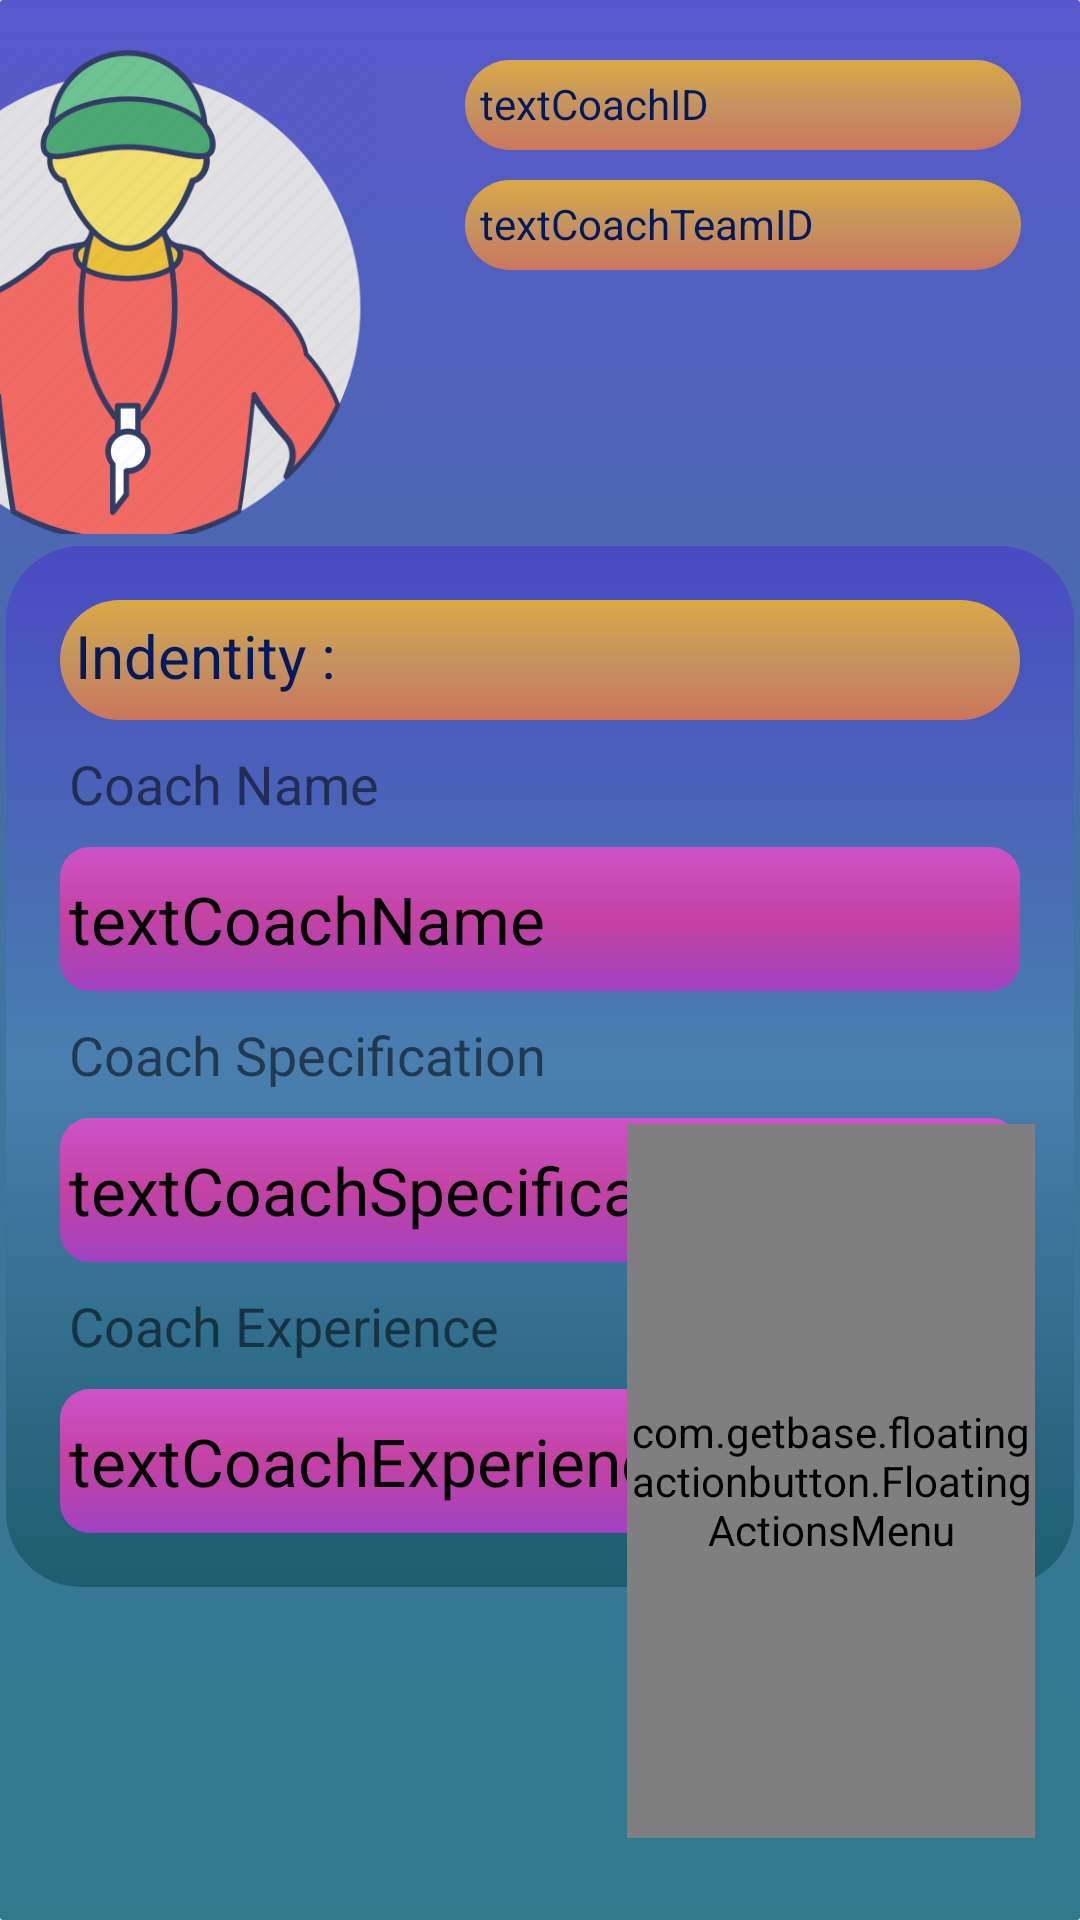

Reconstruct the res/layout file that produces this screen, plus the resources it refers to.
<!-- AndroidManifest.xml: application theme Theme.DBE1 -->
<!-- res/layout/activity_coach_display.xml -->
<?xml version="1.0" encoding="utf-8"?>
<android.support.constraint.ConstraintLayout xmlns:android="http://schemas.android.com/apk/res/android"
    xmlns:app="http://schemas.android.com/apk/res-auto"
    xmlns:tools="http://schemas.android.com/tools"
    android:layout_width="match_parent"
    android:layout_height="match_parent"
    tools:context=".coaches.CoachDisplay"
    android:background="@drawable/playerlistbackgroud">

    <LinearLayout
        android:id="@+id/linearLayout2"
        android:layout_width="411dp"
        android:layout_height="178dp"
        android:orientation="horizontal"
        app:layout_constraintBottom_toBottomOf="parent"
        app:layout_constraintEnd_toEndOf="parent"
        app:layout_constraintHorizontal_bias="1.0"
        app:layout_constraintStart_toStartOf="parent"
        app:layout_constraintTop_toTopOf="parent"
        app:layout_constraintVertical_bias="0.0">

        <ImageView
            android:id="@+id/imageButton3"
            android:layout_width="411dp"
            android:layout_height="178dp"
            android:layout_margin="10dp"
            android:layout_weight="1"
            android:contentDescription="@string/app_name"
            app:srcCompat="@drawable/coach_icon"/>

        <LinearLayout
            android:layout_width="451dp"
            android:layout_height="164dp"
            android:layout_margin="10dp"
            android:layout_weight="1"
            android:orientation="vertical"
            android:padding="5dp">

            <TextView
                android:id="@+id/testPlayerID"
                android:layout_width="match_parent"
                android:layout_height="30dp"
                android:layout_margin="5dp"
                android:background="@drawable/titleofattribute"
                android:padding="5dp"
                android:text="textCoachID"
                android:textColor="#001A60" />

            <TextView
                android:id="@+id/textTeamID"
                android:layout_width="match_parent"
                android:layout_height="30dp"
                android:layout_margin="5dp"
                android:background="@drawable/titleofattribute"
                android:padding="5dp"
                android:text="textCoachTeamID"
                android:textColor="#001A60" />
        </LinearLayout>
    </LinearLayout>

    <ScrollView
        android:layout_width="356dp"
        android:layout_height="454dp"
        android:contentDescription="@string/app_name"
        app:layout_constraintBottom_toBottomOf="parent"
        app:layout_constraintEnd_toEndOf="parent"
        app:layout_constraintHorizontal_bias="0.5"
        app:layout_constraintStart_toStartOf="parent"
        app:layout_constraintTop_toBottomOf="@+id/linearLayout2">


        <LinearLayout
            android:layout_width="match_parent"
            android:layout_height="wrap_content"
            android:background="@drawable/update_mode"
            android:orientation="vertical"
            android:padding="15dp">

            <TextView
                android:id="@+id/Identity"
                android:layout_width="match_parent"
                android:layout_height="40dp"
                android:layout_margin="3dp"
                android:background="@drawable/titleofattribute"
                android:padding="5dp"
                android:text="Indentity :"
                android:textColor="#001A60"
                android:textColorHint="#01040C"
                android:textSize="20sp" />

            <TextView
                android:id="@+id/textcoachname"
                android:layout_width="match_parent"
                android:layout_height="wrap_content"
                android:layout_margin="3dp"
                android:padding="3dp"
                android:text="Coach Name"
                android:textSize="18dp" />

            <EditText
                android:id="@+id/textJerseyNo"
                android:layout_width="match_parent"
                android:layout_height="wrap_content"
                android:layout_margin="3dp"
                android:background="@drawable/attributes"
                android:enabled="false"
                android:minHeight="48dp"
                android:padding="3dp"
                android:text="textCoachName"
                android:textColor="#000000"
                android:textSize="22dp" />

            <TextView
                android:id="@+id/textcoachspecificaion"
                android:layout_width="match_parent"
                android:layout_height="wrap_content"
                android:layout_margin="3dp"
                android:padding="3dp"
                android:text="Coach Specification"
                android:textSize="18dp" />

            <EditText
                android:id="@+id/textPlayerName"
                android:layout_width="match_parent"
                android:layout_height="48dp"
                android:layout_margin="3dp"
                android:background="@drawable/attributes"
                android:enabled="false"
                android:padding="3dp"
                android:text="textCoachSpecification"
                android:textColor="#000000"
                android:textSize="22dp" />

            <TextView
                android:id="@+id/textcoachexperience"
                android:layout_width="match_parent"
                android:layout_height="wrap_content"
                android:layout_margin="3dp"
                android:padding="3dp"
                android:text="Coach Experience"
                android:textSize="18dp" />

            <EditText
                android:id="@+id/textSpecification"
                android:layout_width="match_parent"
                android:layout_height="48dp"
                android:layout_margin="3dp"
                android:background="@drawable/attributes"
                android:enabled="false"
                android:padding="3dp"
                android:text="textCoachExperience"
                android:textColor="#000000"
                android:textSize="22dp" />

        </LinearLayout>
    </ScrollView>
    <com.getbase.floatingactionbutton.FloatingActionsMenu
        android:id="@+id/fabMenu"
        android:layout_width="136dp"
        android:layout_height="238dp"
        android:layout_gravity="bottom|right"
        android:layout_margin="15dp"
        app:fab_addButtonColorNormal="@color/pink"
        app:fab_addButtonColorPressed="@color/pink_pressed"
        app:fab_addButtonPlusIconColor="@color/white"
        app:fab_labelStyle="@style/customFab"
        app:layout_anchorGravity="bottom|right"
        app:layout_constraintBottom_toBottomOf="parent"
        app:layout_constraintEnd_toEndOf="parent"
        app:layout_constraintHorizontal_bias="1.0"
        app:layout_constraintStart_toStartOf="parent"
        app:layout_constraintTop_toTopOf="parent"
        app:layout_constraintVertical_bias="0.967">

        <com.getbase.floatingactionbutton.FloatingActionButton
            android:id="@+id/fabUpdate"
            android:layout_width="wrap_content"
            android:layout_height="wrap_content"
            app:fab_colorNormal="@color/white"
            app:fab_colorPressed="@color/white_pressed"
            app:fab_icon="@drawable/ic_baseline_edit_24"
            app:fab_size="mini"
            app:fab_title="Update" />

        <com.getbase.floatingactionbutton.FloatingActionButton
            android:id="@+id/fabSave"
            android:layout_width="wrap_content"
            android:layout_height="wrap_content"
            app:fab_colorNormal="@color/white"
            app:fab_colorPressed="@color/white_pressed"
            app:fab_icon="@drawable/ic_baseline_save_24"
            app:fab_size="mini"
            app:fab_title="Save" />
    </com.getbase.floatingactionbutton.FloatingActionsMenu>


</android.support.constraint.ConstraintLayout>
<!-- resources referenced by this layout -->
<resources>
  <color name="pink">#e91e63</color>
  <color name="pink_pressed">#ec407a</color>
  <color name="white">#FFFFFFFF</color>
  <color name="white_pressed">#f1f1f1</color>
  <!-- drawable attributes (drawable) -->
  <?xml version="1.0" encoding="utf-8"?>
  <selector xmlns:android="http://schemas.android.com/apk/res/android">
      <item>
          <shape>
              <gradient
                  android:startColor="#CC53C9"
                  android:endColor="#A142C3"
                  android:centerColor="#C342A2"
                  android:angle="20"/>
              <stroke
                  android:width="0dp"
                  android:color="#131010"
                  />
              <corners android:radius="10dp"/>
          </shape>
      </item>
  </selector>
  <!-- drawable ic_baseline_edit_24 (drawable) -->
  <vector android:height="24dp" android:tint="#322C2C"
      android:viewportHeight="24" android:viewportWidth="24"
      android:width="24dp" xmlns:android="http://schemas.android.com/apk/res/android">
      <path android:fillColor="@android:color/white" android:pathData="M3,17.25V21h3.75L17.81,9.94l-3.75,-3.75L3,17.25zM20.71,7.04c0.39,-0.39 0.39,-1.02 0,-1.41l-2.34,-2.34c-0.39,-0.39 -1.02,-0.39 -1.41,0l-1.83,1.83 3.75,3.75 1.83,-1.83z"/>
  </vector>
  <!-- drawable ic_baseline_save_24 (drawable) -->
  <vector android:height="24dp" android:tint="#322C2C"
      android:viewportHeight="24" android:viewportWidth="24"
      android:width="24dp" xmlns:android="http://schemas.android.com/apk/res/android">
      <path android:fillColor="@android:color/white" android:pathData="M17,3L5,3c-1.11,0 -2,0.9 -2,2v14c0,1.1 0.89,2 2,2h14c1.1,0 2,-0.9 2,-2L21,7l-4,-4zM12,19c-1.66,0 -3,-1.34 -3,-3s1.34,-3 3,-3 3,1.34 3,3 -1.34,3 -3,3zM15,9L5,9L5,5h10v4z"/>
  </vector>
  <!-- drawable titleofattribute (drawable) -->
  <?xml version="1.0" encoding="utf-8"?>
  <selector xmlns:android="http://schemas.android.com/apk/res/android">
      <item>
          <shape>
              <gradient
                  android:startColor="#DAA945"
                  android:endColor="#CC765C"
                  android:centerColor="#C5935E"
                  android:angle="40"/>
              <stroke
                  android:width="0dp"
                  android:color="#131010"
                  />
              <corners android:radius="25dp"/>
          </shape>
      </item>
  </selector>
  <!-- drawable update_mode (drawable) -->
  <?xml version="1.0" encoding="utf-8"?>
  <selector xmlns:android="http://schemas.android.com/apk/res/android">
      <item>
          <shape>
              <gradient
                  android:startColor="#4A4AC2"
                  android:endColor="#1C5E6E"
                  android:centerColor="#497FAE"
                  android:angle="40"/>
              <stroke
                  android:width="0dp"
                  android:color="#131010"
                  />
              <corners android:radius="25dp"/>
          </shape>
      </item>
  </selector>
  <string name="app_name">Cricket League</string>
  <style name="customFab">
          <item name="android:background">@drawable/fab_bg</item>
          <item name="android:textColor">@color/white</item>
      </style>
  <style name="Theme.DBE1" parent="Theme.AppCompat.Light.DarkActionBar">
          
          <item name="colorPrimary">#0D2A91</item>
          <item name="colorPrimaryDark">@color/ic_launcher_player_1_background</item>
          <item name="colorAccent">#061447</item>
          
      </style>
  <color name="ic_launcher_player_1_background">#202539</color>
</resources>
